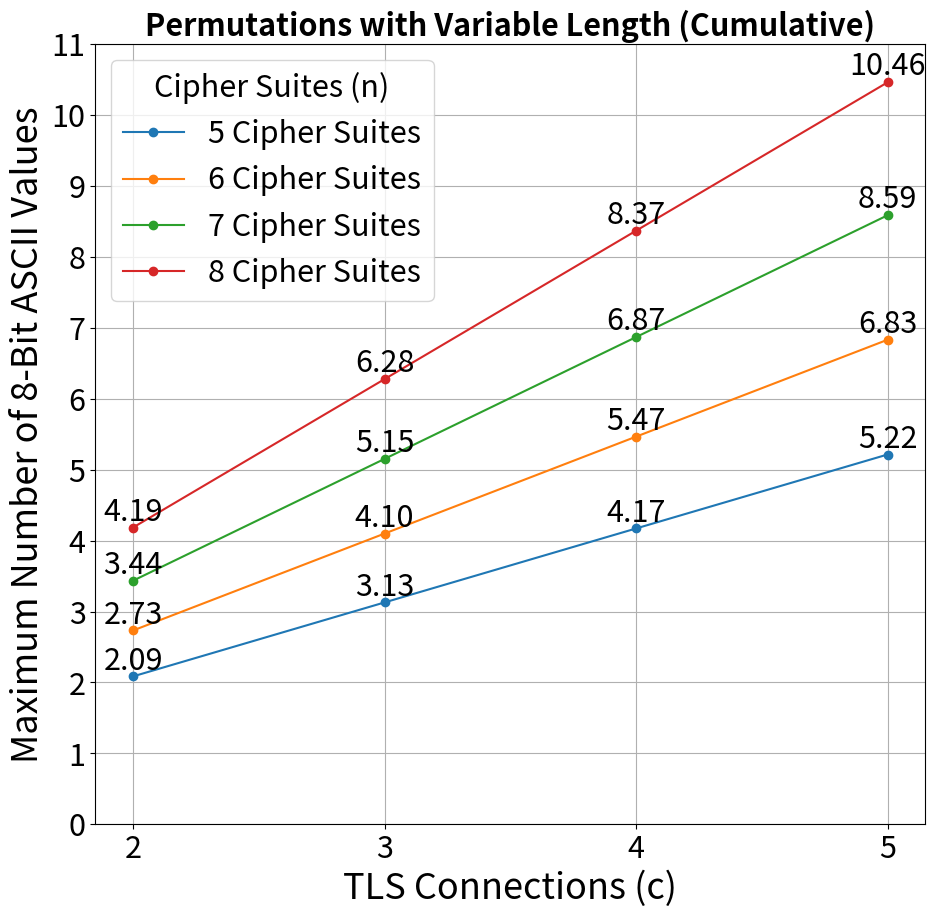

Here is the Python script that generated this plot:
import math
import numpy as np
import matplotlib.pyplot as plt

# Set the default font size for all text elements
plt.rcParams.update({'font.size': 22})

# Parameters
n_values = range(5, 9)  # n (Number of Cipher Suites)
c_values = range(2, 6)  # c (Number of TLS Connections)

# Matrix for ASCII-chars per connection
ascii_matrix = np.zeros((len(n_values), len(c_values)))

# Calc of possible ASCII-chars per combination (sum of all smaller factorials)
for i, n in enumerate(n_values):
    total_permutation_sum = sum(math.factorial(n) // math.factorial(n - c) for c in range(1, n + 1))  # Sum of permutations
    for j, c in enumerate(c_values):
        total_combinations = (total_permutation_sum) ** c  # (Sum of factorials)^c
        bit_capacity = math.log2(total_combinations)
        ascii_chars = bit_capacity / 8  # ASCII-chars (8-bit per char)
        ascii_matrix[i, j] = ascii_chars

# Visualization
fig, ax = plt.subplots(figsize=(10, 10))

for i, n in enumerate(n_values):
    ax.plot(c_values, ascii_matrix[i, :], marker="o", label=f"{n} Cipher Suites")
    # Annotate each data point with the y-value
    for j, c in enumerate(c_values):
        ax.text(c, ascii_matrix[i, j], f"{ascii_matrix[i, j]:.2f}",
                ha='center', va='bottom', fontsize=22)  # Set to 12

ax.set_xlabel("TLS Connections (c)", fontsize=26)
ax.set_ylabel("Maximum Number of 8-Bit ASCII Values", fontsize=26)
ax.set_title("Permutations with Variable Length (Cumulative)", fontsize=22, fontweight='bold')

# Set legend font size to 12
ax.legend(title="Cipher Suites (n)", fontsize=22, title_fontsize=22)

ax.grid(True)
ax.set_xticks(c_values)

# Set fixed y-axis from 0 to 11
ax.set_ylim(0, 11)

# Set y-axis ticks at regular intervals
ax.set_yticks(np.arange(0, 11.1, 1))

# Set tick label font sizes to 12
ax.tick_params(axis='both', which='major', labelsize=22)

# Adjust layout to crop extra margins
plt.tight_layout()
plt.subplots_adjust(left=0.12, right=0.95, top=0.90, bottom=0.12)

# Save cropped diagram
plt.savefig("encoding_analysis_permutations_cumulative.svg", bbox_inches='tight', pad_inches=0.05)
plt.savefig("encoding_analysis_permutations_cumulative.png", bbox_inches='tight', pad_inches=0.05)
plt.savefig("encoding_analysis_permutations_cumulative.pdf", bbox_inches='tight', pad_inches=0.05)

# Show cropped diagram
plt.show()
